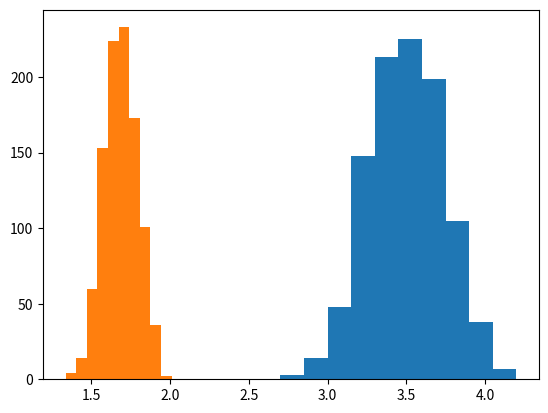

This chart was generated by the following Python code:
import numpy as np 
import matplotlib.pyplot as plt

data = np.random.randint(1, 7,100000)
#print(data)
#sns.distplot(data)
print(data.mean())# 打印平均值
print(data.std())# 打印标准差

#----从data中随机抽取一组数------------
sample1 = []
for i in range(0,10):
    rnd = int(np.random.random()*len(data))#0~99999的随机数生产
    sample1.append(data[rnd])
print("\n\n",sample1)
sample1_np = np.array(sample1)
print("一个samle的平均值：",sample1_np.mean())
print("一个samle的标准差：",sample1_np.std())

#---现在抽取N=1000组，每组n=50个----------
#---中心极限定理的内容是：不论总体的分布是什么，只有抽取足够多的组(N=1000)的样本，每组样本
#---的个数够大（n>=30)，则各组样本的平均数的分布呈正态分布，且分布的均值为总体均值μ，
#---分布的标准差为总体方差为σ^2/n，总体的标准差为σ/sqrt(n)
sample_mean = []  # 平均值
sample_std = []  # 标准差
for i in range(0,1000):  # 对1000次采样，1000组样本
    sample = []
    for j in range(0,50):
        sample.append( data[int(np.random.random() * len(data))])
        #得到一组n=50个样本
 
    sample_mean.append(np.array(sample).mean())
    sample_std.append(np.array(sample).std())

# ----以数据频率分布作直方图------
plt.hist(sample_mean)  
plt.show()
plt.hist(sample_std)  
plt.show()

 
print("\n\n1000组样本均值分布的均值：",np.array(sample_mean).mean())
print("1000组样本均值分布的标准差：",np.array(sample_std).std())
